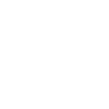
t = 0.00 s
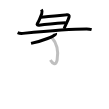
t = 4.25 s
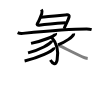
t = 8.50 s
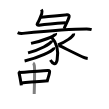
t = 12.50 s
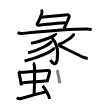
t = 15.50 s
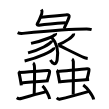
t = 21.00 s

The animated SVG that drew these frames (rendered in a browser with its animation timeline set to each time). Animation: 21 SMIL elements (animate=21); one cycle of 21.00 s.

<svg width="109px" height="109px" viewBox="0 0 px 109px" xmlns="http://www.w3.org/2000/svg" xmlns:xlink="http://www.w3.org/1999/xlink" xml:space="preserve" version="1.1"  baseProfile="full">
<path d="M41.44,9.5c0.62,1.02,0.88,2.65,0.31,4.18c-1.25,3.37-2.62,7.04-4.39,9.86c-0.74,1.18,0.19,1.92,1.71,1.71c6.31-0.88,17.35-1.84,26.73-2.47" style="fill:none;stroke:black;stroke-width:3;opacity:0">
  <animate attributeType="CSS" attributeName="opacity" from="0" to="1" begin="0s" dur="1s" repeatCount="Indefinite" fill="freeze" />
</path>
<path d="M40.96,17.14c5.29-0.39,23.77-2.17,25.92-2.36c1.79-0.16,2.53,0.9,2.23,2.02c-1.1,4.17-3.6,7.82-4.99,11.93" style="fill:none;stroke:black;stroke-width:3;opacity:0">
  <animate attributeType="CSS" attributeName="opacity" from="0" to="1" begin="1s" dur="1s" repeatCount="Indefinite" fill="freeze" />
</path>
<path d="M17.63,32.73c1.4,0.64,3.97,0.78,5.37,0.64C39.5,31.75,71.25,29,86.72,29c2.33,0,3.74,0.31,4.9,0.63" style="fill:none;stroke:black;stroke-width:3;opacity:0">
  <animate attributeType="CSS" attributeName="opacity" from="0" to="1" begin="2s" dur="1s" repeatCount="Indefinite" fill="freeze" />
</path>
<path d="M55.58,33.23c0.07,0.24,0.15,0.62-0.14,0.96c-1.67,2.02-11.28,6.46-24.41,9.18" style="fill:none;stroke:black;stroke-width:3;opacity:0">
  <animate attributeType="CSS" attributeName="opacity" from="0" to="1" begin="3s" dur="1s" repeatCount="Indefinite" fill="freeze" />
</path>
<path d="M51.45,37.01c4.8,5.49,7.55,12.74,5.69,22.86c-1.12,6.07-4.38,4.13-6.72,0.03" style="fill:none;stroke:black;stroke-width:3;opacity:0">
  <animate attributeType="CSS" attributeName="opacity" from="0" to="1" begin="4s" dur="1s" repeatCount="Indefinite" fill="freeze" />
</path>
<path d="M51.44,40.51c0.07,0.29,0.14,0.75-0.13,1.17c-1.59,2.47-10.74,7.89-23.26,11.21" style="fill:none;stroke:black;stroke-width:3;opacity:0">
  <animate attributeType="CSS" attributeName="opacity" from="0" to="1" begin="5s" dur="1s" repeatCount="Indefinite" fill="freeze" />
</path>
<path d="M53.85,47.35c0.08,0.32,0.17,0.83-0.16,1.29c-1.99,2.73-13.44,8.72-29.09,12.39" style="fill:none;stroke:black;stroke-width:3;opacity:0">
  <animate attributeType="CSS" attributeName="opacity" from="0" to="1" begin="6s" dur="1s" repeatCount="Indefinite" fill="freeze" />
</path>
<path d="M73.59,33.5c0.04,0.27,0.09,0.69-0.09,1.07c-1.06,2.25-7.17,7.19-15.54,10.22" style="fill:none;stroke:black;stroke-width:3;opacity:0">
  <animate attributeType="CSS" attributeName="opacity" from="0" to="1" begin="7s" dur="1s" repeatCount="Indefinite" fill="freeze" />
</path>
<path d="M58.82,45.4c3.84,1.79,20.66,10.28,24.83,12.04c1.41,0.6,2.62,0.85,4.04,1.03" style="fill:none;stroke:black;stroke-width:3;opacity:0">
  <animate attributeType="CSS" attributeName="opacity" from="0" to="1" begin="8s" dur="1s" repeatCount="Indefinite" fill="freeze" />
</path>
<path d="M18.34,71.55c0.4,0.27,0.68,0.94,0.75,1.3c0.54,2.58,1.5,7.63,2.25,12.51" style="fill:none;stroke:black;stroke-width:3;opacity:0">
  <animate attributeType="CSS" attributeName="opacity" from="0" to="1" begin="9s" dur="1s" repeatCount="Indefinite" fill="freeze" />
</path>
<path d="M19.39,72.59c6.02-0.52,24.21-2,28.57-2.2c1.7-0.08,1.78,0.82,1.61,1.97c-0.39,2.67-1.13,4.21-2.3,8.61" style="fill:none;stroke:black;stroke-width:3;opacity:0">
  <animate attributeType="CSS" attributeName="opacity" from="0" to="1" begin="10s" dur="1s" repeatCount="Indefinite" fill="freeze" />
</path>
<path d="M21.16,83.08c4.85-0.52,20.6-1.73,27.38-2.22" style="fill:none;stroke:black;stroke-width:3;opacity:0">
  <animate attributeType="CSS" attributeName="opacity" from="0" to="1" begin="11s" dur="1s" repeatCount="Indefinite" fill="freeze" />
</path>
<path d="M33.11,63c0.68,0.4,1.08,1.78,1.22,2.57c0.14,0.79,0,23.52-0.13,28.46" style="fill:none;stroke:black;stroke-width:3;opacity:0">
  <animate attributeType="CSS" attributeName="opacity" from="0" to="1" begin="12s" dur="1s" repeatCount="Indefinite" fill="freeze" />
</path>
<path d="M16.75,97.72c0.77,0.52,2.24,1.17,3.01,1.04c0.77-0.13,19.74-5.43,26.49-7.13" style="fill:none;stroke:black;stroke-width:3;opacity:0">
  <animate attributeType="CSS" attributeName="opacity" from="0" to="1" begin="13s" dur="1s" repeatCount="Indefinite" fill="freeze" />
</path>
<path d="M42.49,85.97c2.55,2.29,6.58,9.43,7.22,13" style="fill:none;stroke:black;stroke-width:3;opacity:0">
  <animate attributeType="CSS" attributeName="opacity" from="0" to="1" begin="14s" dur="1s" repeatCount="Indefinite" fill="freeze" />
</path>
<path d="M56.68,70.34c0.46,0.28,0.79,0.97,0.88,1.34c0.63,2.67,1.36,6.62,2.24,11.68" style="fill:none;stroke:black;stroke-width:3;opacity:0">
  <animate attributeType="CSS" attributeName="opacity" from="0" to="1" begin="15s" dur="1s" repeatCount="Indefinite" fill="freeze" />
</path>
<path d="M57.91,71.42c7.05-0.54,24.07-2.58,29.17-2.78c1.99-0.08,2.08,0.85,1.88,2.04c-0.46,2.76-0.74,4.36-2.11,8.92" style="fill:none;stroke:black;stroke-width:3;opacity:0">
  <animate attributeType="CSS" attributeName="opacity" from="0" to="1" begin="16s" dur="1s" repeatCount="Indefinite" fill="freeze" />
</path>
<path d="M60.06,81.86c5.68-0.54,21.1-1.87,29.04-2.37" style="fill:none;stroke:black;stroke-width:3;opacity:0">
  <animate attributeType="CSS" attributeName="opacity" from="0" to="1" begin="17s" dur="1s" repeatCount="Indefinite" fill="freeze" />
</path>
<path d="M72.11,59c0.68,0.41,1.08,1.82,1.22,2.63c0.14,0.81,0,27.82-0.13,32.87" style="fill:none;stroke:black;stroke-width:3;opacity:0">
  <animate attributeType="CSS" attributeName="opacity" from="0" to="1" begin="18s" dur="1s" repeatCount="Indefinite" fill="freeze" />
</path>
<path d="M56.75,97.84c0.79,0.71,1.78,1.59,2.57,1.42c0.79-0.18,24.77-6.46,29.68-7.88" style="fill:none;stroke:black;stroke-width:3;opacity:0">
  <animate attributeType="CSS" attributeName="opacity" from="0" to="1" begin="19s" dur="1s" repeatCount="Indefinite" fill="freeze" />
</path>
<path d="M83.24,84.97c3.7,2.56,9.54,10.52,10.47,14.5" style="fill:none;stroke:black;stroke-width:3;opacity:0">
  <animate attributeType="CSS" attributeName="opacity" from="0" to="1" begin="20s" dur="1s" repeatCount="Indefinite" fill="freeze" />
</path>
</svg>
